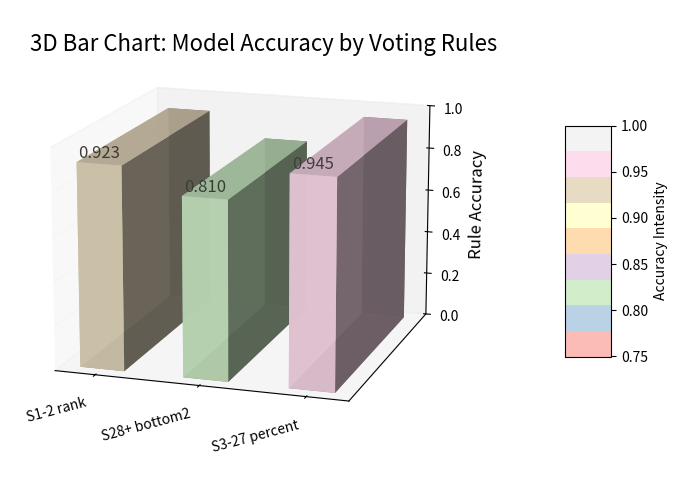

The script that saved this image:
import numpy as np
import matplotlib.pyplot as plt
from mpl_toolkits.mplot3d import Axes3D
import matplotlib.colors as mcolors

# 数据
categories = ['S1-2 rank', 'S28+ bottom2', 'S3-27 percent']
values = [0.923, 0.810, 0.945]
n = len(categories)

# 调整坐标
xpos = np.arange(n)
ypos = np.zeros(n)
zpos = np.zeros(n)
dx = 0.43
dy = 0.1
dz = values

# 颜色设置：适配新版本的色板调用方式（弃用get_cmap）
norm = mcolors.Normalize(0.75, 1)
cmap = plt.colormaps['Pastel1']  # 新版本推荐写法
colors = cmap(norm(dz))

# 绘图
fig = plt.figure(figsize=(24, 6))
ax = fig.add_subplot(111, projection='3d')

# 核心修复：移除无效的shade_factor，用shade+alpha控制阴影（适配新版本）
bars = ax.bar3d(xpos, ypos, zpos, dx, dy, dz, color=colors, zsort='average', 
                shade=True,  # 开启阴影（新版本仅支持True/False，无强度参数）
                alpha=0.9,lightsource=None)  # 用轻微透明弱化阴影，替代shade_factor

# 核心新增：在每个柱子顶部标注具体数值（颜色和柱子一致但稍深）
def darken_color(color, factor=0.7):
    """将颜色加深（factor<1加深，越小越深）"""
    # 分离RGBA通道，RGB通道乘以factor（alpha保持1）
    r, g, b, a = color
    return (r*factor, g*factor, b*factor, 1.0)

for i in range(n):
    # 获取当前柱子的颜色并加深
    bar_color = colors[i]
    text_color = darken_color(bar_color, factor=0.27)  # 0.7是加深程度，可调整
    
    # 标注位置：x在柱子中心，y固定0，z在柱子高度+0.01（避免重叠）
    ax.text(xpos[i] + dx/2,  # x坐标（柱子中心）
            ypos[i],         # y坐标（和柱子一致）
            dz[i] + 0.01,    # z坐标（柱子顶部+0.01，留出空隙）
            f'{dz[i]:.3f}',  # 数值格式化为3位小数
            fontsize=12,     # 字体大小
            color=text_color,# 加深后的柱子颜色
            ha='center',     # 水平居中
            va='bottom',     # 垂直靠下（贴在柱子顶部）
            fontweight='medium')  # 字体稍粗，增强可读性

# 额外优化：调整3D渲染的光照角度，让阴影更浅（新版本控制阴影的核心方式）
ax._dist = 330  # 调整相机距离，弱化阴影对比度
ax.azim = -70  # 保持原有方位角
ax.elev = 15   # 保持原有仰角

# 弱化网格/刻度（保留浅色系风格）
ax.xaxis._axinfo["grid"]['color'] = (0.95, 0.95, 0.95, 0.3)
ax.yaxis._axinfo["grid"]['color'] = (0.95, 0.95, 0.95, 0.3)
ax.zaxis._axinfo["grid"]['color'] = (0.95, 0.95, 0.95, 0.5)
ax.xaxis._axinfo["tick"]['color'] = (0.8, 0.8, 0.8, 0.9)
ax.zaxis._axinfo["tick"]['color'] = (0.8, 0.8, 0.8, 0.9)

# 原有美化设置
ax.set_xticks(xpos + dx/2)
ax.set_xticklabels(categories, rotation=15, ha='right')
ax.set_yticks([])
ax.set_zlabel('Rule Accuracy', fontsize=12)
ax.set_title('3D Bar Chart: Model Accuracy by Voting Rules', 
             fontsize=16,
             x=0.55,  # x轴位置（0左，1右，默认0.5，0.95右移）
             y=0.97)   # y轴位置（0下，1上，默认1.0，0.9下移）
ax.set_zlim(0, 1.0)
ax.view_init(elev=15, azim=-72)

# 颜色条：适配新版本，完全实色
mappable = plt.cm.ScalarMappable(cmap=cmap, norm=norm)
mappable.set_array(dz)
cbar = fig.colorbar(mappable, ax=ax, shrink=0.5, aspect=5, label='Accuracy Intensity')
cbar.solids.set_alpha(0.9)  # 颜色条100%实色

# 保存图片
plt.savefig('3d_bar_chart.pdf', dpi=300, bbox_inches='tight')
plt.savefig('3d_bar_chart.png', dpi=300, bbox_inches='tight')
print('3D Bar Chart (Matplotlib 3.7+ compatible) generated and saved.')
